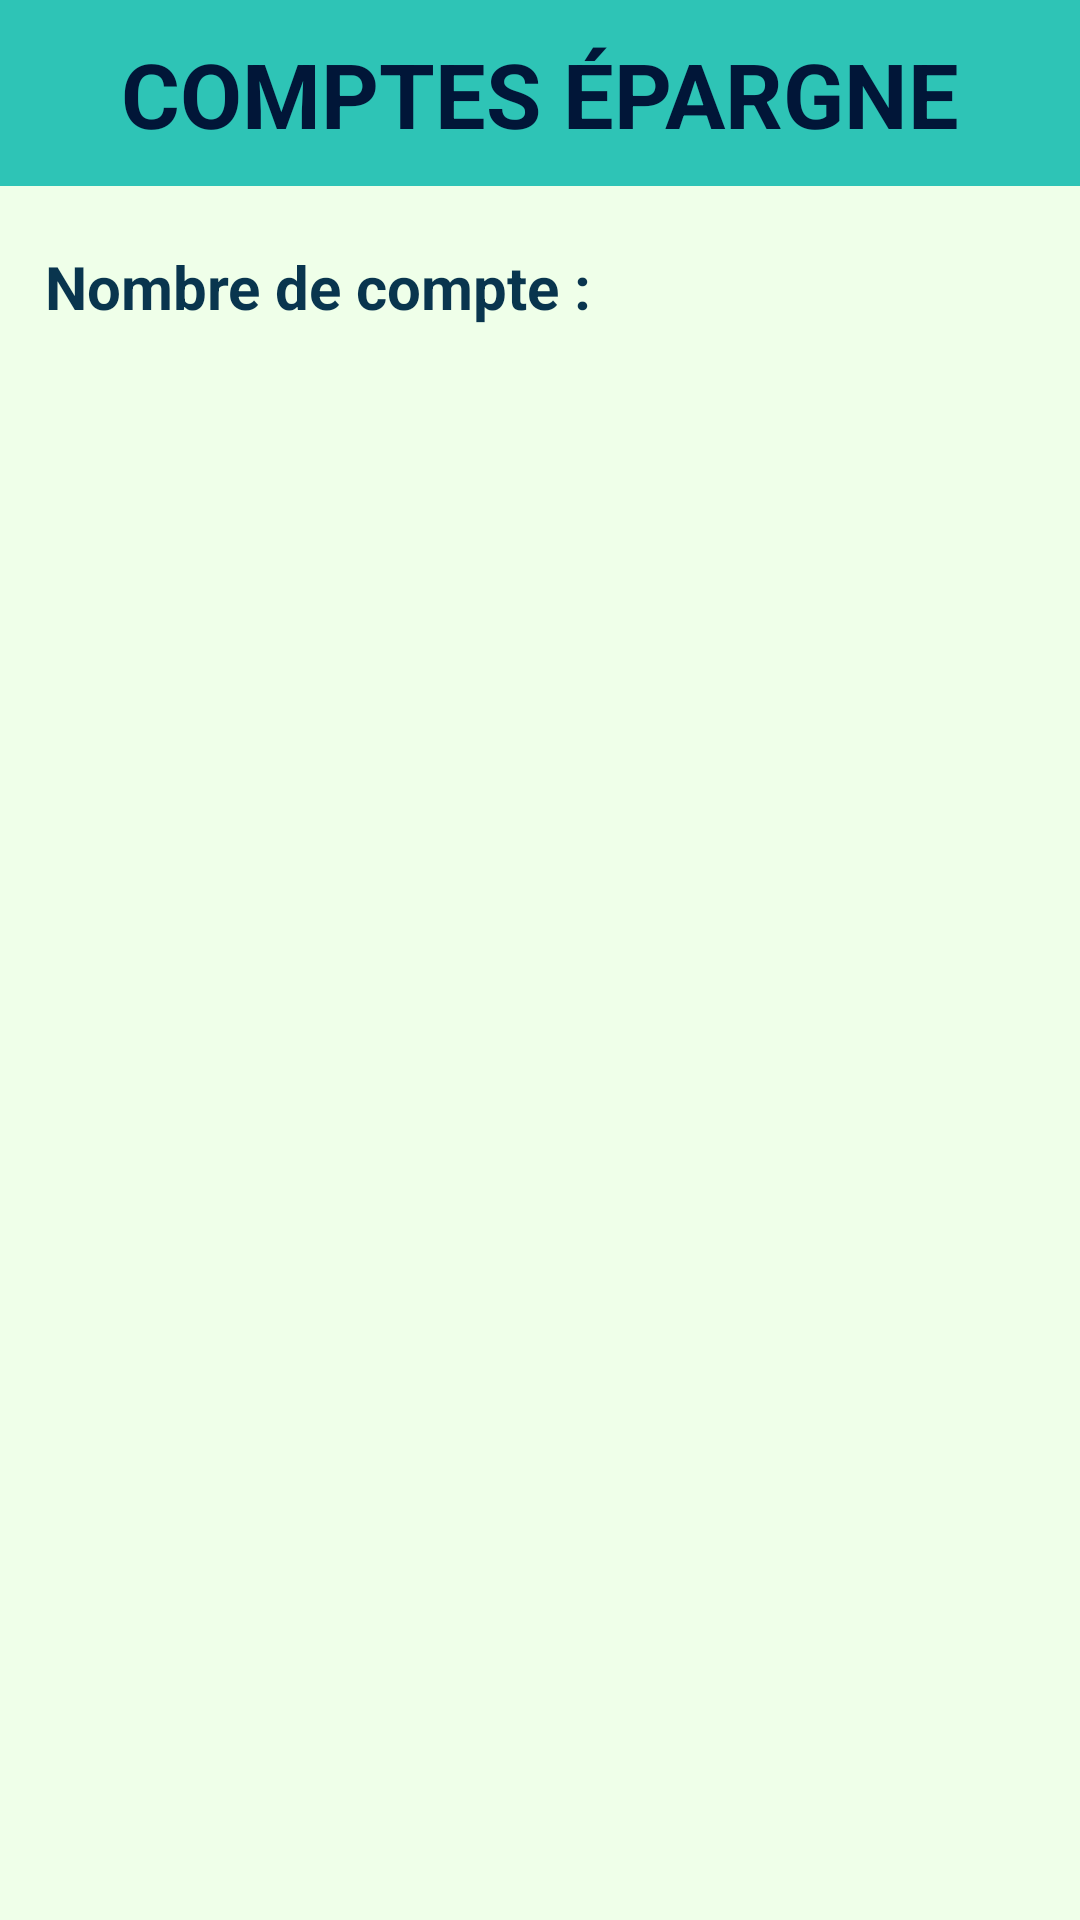

Reconstruct the res/layout file that produces this screen, plus the resources it refers to.
<!-- AndroidManifest.xml: application theme Theme.Guichet_Automatique -->
<!-- res/layout/activity_epargne.xml -->
<?xml version="1.0" encoding="utf-8"?>
<LinearLayout xmlns:android="http://schemas.android.com/apk/res/android"
    xmlns:app="http://schemas.android.com/apk/res-auto"
    xmlns:tools="http://schemas.android.com/tools"
    android:layout_width="match_parent"
    android:layout_height="match_parent"
    tools:context=".EpargneActivity"
    android:orientation="vertical"
    android:background="@color/rice_flower">

    <androidx.constraintlayout.widget.ConstraintLayout
        android:id="@+id/constraintLayout"
        android:layout_width="match_parent"
        android:layout_height="62dp"
        android:background="@color/turquoise"
        app:layout_constraintEnd_toEndOf="parent"
        app:layout_constraintHorizontal_bias="0.0"
        app:layout_constraintStart_toStartOf="parent"
        app:layout_constraintTop_toTopOf="parent">

        <TextView
            android:layout_width="wrap_content"
            android:layout_height="wrap_content"
            android:text="COMPTES ÉPARGNE"
            android:textColor="#011638"
            android:textSize="30sp"
            android:textStyle="bold"
            app:layout_constraintBottom_toBottomOf="parent"
            app:layout_constraintEnd_toEndOf="parent"
            app:layout_constraintStart_toStartOf="parent"
            app:layout_constraintTop_toTopOf="parent" />
    </androidx.constraintlayout.widget.ConstraintLayout>

    <TextView
        android:id="@+id/txtvNombreEpargne"
        android:layout_width="match_parent"
        android:layout_height="wrap_content"
        android:paddingStart="15dp"
        android:layout_marginTop= "20dp"
        android:text="Nombre de compte : "
        android:textColor="@color/tarawera"
        android:textSize="20sp"
        android:textStyle="bold" />

    <ListView
        android:layout_width="wrap_content"
        android:layout_height="wrap_content"
        android:layout_marginTop="16dp"
        android:id="@+id/malisteEpargne" />

</LinearLayout>
<!-- resources referenced by this layout -->
<resources>
  <color name="rice_flower">#EFFFE9</color>
  <color name="tarawera">#09354E</color>
  <color name="turquoise">#2EC4B6</color>
  <style name="Theme.Guichet_Automatique" parent="Theme.MaterialComponents.DayNight.NoActionBar">
          
          <item name="colorPrimary">@color/purple_500</item>
          <item name="colorPrimaryVariant">@color/purple_700</item>
          <item name="colorOnPrimary">@color/white</item>
          
          <item name="colorSecondary">@color/teal_200</item>
          <item name="colorSecondaryVariant">@color/teal_700</item>
          <item name="colorOnSecondary">@color/black</item>
          
          <item name="android:statusBarColor" tools:targetApi="l">?attr/colorPrimaryVariant</item>
          
      </style>
  <color name="purple_500">#FF6200EE</color>
  <color name="purple_700">#FF3700B3</color>
  <color name="white">#FFFFFFFF</color>
  <color name="teal_200">#FF03DAC5</color>
  <color name="teal_700">#FF018786</color>
  <color name="black">#FF000000</color>
</resources>
